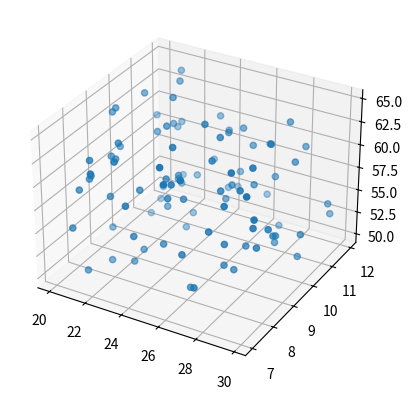

Python code for this plot:
import numpy as np
import matplotlib.pyplot as plt
from random import randint, random
from mpl_toolkits.mplot3d import Axes3D

#
# # a, b = map(float, input().split())
# # c = float.bin(a)
# # print(c)
# limit1 = int(input("Введите ограничение "))
# limit2 = int(input("Введите ограничение (второе)) "))
#
#
#
# times_of_populations = 50
# individ = 6
# dlin = 6
# population = []
# child = []
# best_y = []
# best_count_temp = 0
# best_pick = []
# sep_population = []
# count = 0
# count2 = 0
# b_list = []
# result = []
# for i in range(individ):
#     c1 = []
#     for i in range(dlin):
#         a = randint(0, 1)
#         c1.append(a)
#     population.append(c1)
# for i in population:
#     if best_count_temp <= sum(i):
#         best_pick = i
# best_y.append(best_pick)
#
# for i in range((times_of_populations - 1) * individ):
#     fp = population[randint(0, len(population) - 1)]  # Турнирный метод отбора родителей
#     sp = population[randint(0, len(population) - 1)]
#
#     for i in fp:
#         if i == 1:
#             count += 1
#     for i in sp:
#         if i == 1:
#             count2 += 1
#     if count > count2:
#         parent1 = fp
#     elif count == count2:
#         parent1 = fp
#     else:
#         parent1 = sp
#     #  print(count, count2)
#     count = 0
#     count2 = 0
#
#     fp = population[randint(0, len(population) - 1)]  # выборка индивидов из массива population
#     sp = population[randint(0, len(population) - 1)]
#
#     for i in fp:
#         if i == 1:
#             count += 1
#     for i in sp:
#         if i == 1:
#             count2 += 1
#     if count > count2:
#         parent2 = fp
#     elif count == count2:
#         parent2 = fp
#     else:
#         parent2 = sp
#     count = 0
#     count2 = 0
#
#     rand = randint(0, dlin - 1)  # Метод выборки ребенка путем скрещивания частей генотипа родителей
#     fh = parent1[:rand]  # first half
#     sh = parent2[rand::]  # second half
#     child = fh + sh
#
#     for i in range(len(child)):  # Метод мутации
#         rand = random()
#         if rand <= 0.02:
#             child[i] = 1 if child[i] == 0 else 0
#
#     sep_population.append(child)
#
#     if len(population) == len(sep_population):
#         for i in population:
#             if best_count_temp <= sum(i):
#                 best_pick = i
#         best_y.append(best_pick)
#
#
#         population = sep_population.copy()
#         sep_population = []
#         best_pick = []
#         print(population)
#
#
# for num in best_y:
#     s = (''.join(map(str, num)))
#     s = int(s, 2)
#     b_list.append(s)
# # print(b_list)
#
# for i in b_list:
#     res = (i / 2 ** dlin)*(limit1 - limit2) + limit1
#     result.append(res)
#
#
# print(result)
#
# # print(result)
# # print(b_list)
#
#
# # x_one = np.linspace(-10, 10, 50)
# # y_one = [-(i**2) for i in x_one]
# #
# # fig, ax = plt.subplots()
# # x = x_one
# # y = y_one
# # x2 = result
# # y2 = [-(i**2) for i in x_one]
# #
# # ax.plot(x, y)
# # ax.plot(x2, y2 , 'go')
# #
# #
# # plt.xlim(limit_one, limit_two)
# # plt.show()
np.random.seed(42)

xs = np.random.random(100)*10+20

ys = np.random.random(100)*5+7

zs = np.random.random(100)*15+50

fig = plt.figure()

ax = fig.add_subplot(111, projection='3d')

ax.scatter(xs,ys,zs)

plt.show()
